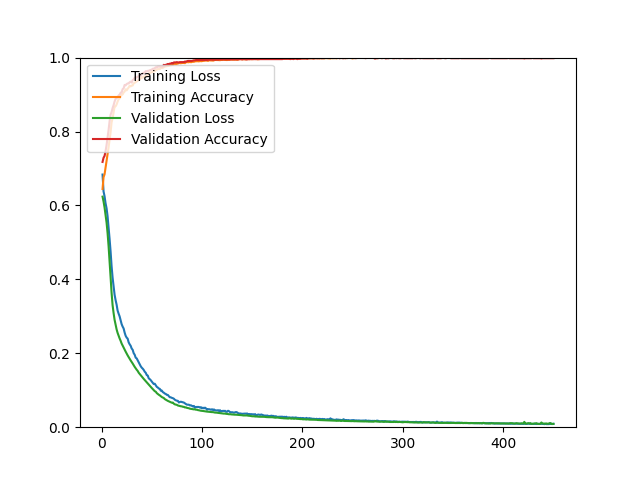

The file beside this chart, header and first rows:
epoch, loss, acc, val_loss, val_acc
1, 0.6836, 0.6445, 0.6238, 0.7177
2, 0.6378, 0.6765, 0.6107, 0.7290
3, 0.6248, 0.6841, 0.5945, 0.7339
4, 0.6059, 0.7024, 0.5747, 0.7469
5, 0.5925, 0.7189, 0.5537, 0.7632
6, 0.5711, 0.7382, 0.5256, 0.7836
7, 0.5406, 0.7569, 0.4905, 0.8039
8, 0.5098, 0.7779, 0.4508, 0.8275
9, 0.4758, 0.7977, 0.4067, 0.8454
10, 0.4359, 0.8250, 0.3636, 0.8527
11, 0.4048, 0.8356, 0.3302, 0.8633
12, 0.3810, 0.8512, 0.3089, 0.8714
13, 0.3583, 0.8679, 0.2904, 0.8812
14, 0.3437, 0.8683, 0.2768, 0.8885
15, 0.3316, 0.8732, 0.2647, 0.8902
16, 0.3156, 0.8811, 0.2551, 0.8926
17, 0.3072, 0.8869, 0.2475, 0.8975
18, 0.2999, 0.8897, 0.2402, 0.8999
19, 0.2894, 0.8944, 0.2338, 0.9048
20, 0.2789, 0.8997, 0.2264, 0.9056
21, 0.2722, 0.9004, 0.2208, 0.9146
22, 0.2671, 0.9056, 0.2151, 0.9170
23, 0.2560, 0.9082, 0.2096, 0.9260
24, 0.2474, 0.9141, 0.2045, 0.9251
25, 0.2424, 0.9113, 0.1993, 0.9284
26, 0.2397, 0.9157, 0.1943, 0.9300
27, 0.2296, 0.9191, 0.1897, 0.9300
28, 0.2243, 0.9239, 0.1849, 0.9333
29, 0.2203, 0.9221, 0.1806, 0.9349
30, 0.2129, 0.9242, 0.1766, 0.9325
31, 0.2094, 0.9245, 0.1723, 0.9390
32, 0.2003, 0.9304, 0.1678, 0.9406
33, 0.1961, 0.9317, 0.1633, 0.9455
34, 0.1881, 0.9335, 0.1594, 0.9455
35, 0.1862, 0.9351, 0.1555, 0.9463
36, 0.1806, 0.9374, 0.1522, 0.9487
37, 0.1756, 0.9401, 0.1474, 0.9487
38, 0.1704, 0.9413, 0.1440, 0.9528
39, 0.1650, 0.9436, 0.1404, 0.9512
40, 0.1611, 0.9472, 0.1372, 0.9544
41, 0.1584, 0.9456, 0.1339, 0.9577
42, 0.1549, 0.9487, 0.1307, 0.9593
43, 0.1501, 0.9497, 0.1276, 0.9585
44, 0.1473, 0.9491, 0.1243, 0.9634
45, 0.1410, 0.9513, 0.1213, 0.9626
46, 0.1399, 0.9522, 0.1182, 0.9642
47, 0.1322, 0.9575, 0.1155, 0.9642
48, 0.1300, 0.9578, 0.1121, 0.9658
49, 0.1272, 0.9600, 0.1089, 0.9666
50, 0.1234, 0.9600, 0.1061, 0.9675
51, 0.1200, 0.9610, 0.1033, 0.9699
52, 0.1168, 0.9672, 0.1004, 0.9699
53, 0.1176, 0.9631, 0.0974, 0.9715
54, 0.1136, 0.9668, 0.0960, 0.9740
55, 0.1092, 0.9671, 0.0922, 0.9731
56, 0.1075, 0.9687, 0.0900, 0.9756
57, 0.1047, 0.9692, 0.0878, 0.9756
58, 0.1038, 0.9688, 0.0861, 0.9756
59, 0.0987, 0.9727, 0.0837, 0.9756
60, 0.0991, 0.9716, 0.0816, 0.9756
... 390 more rows
